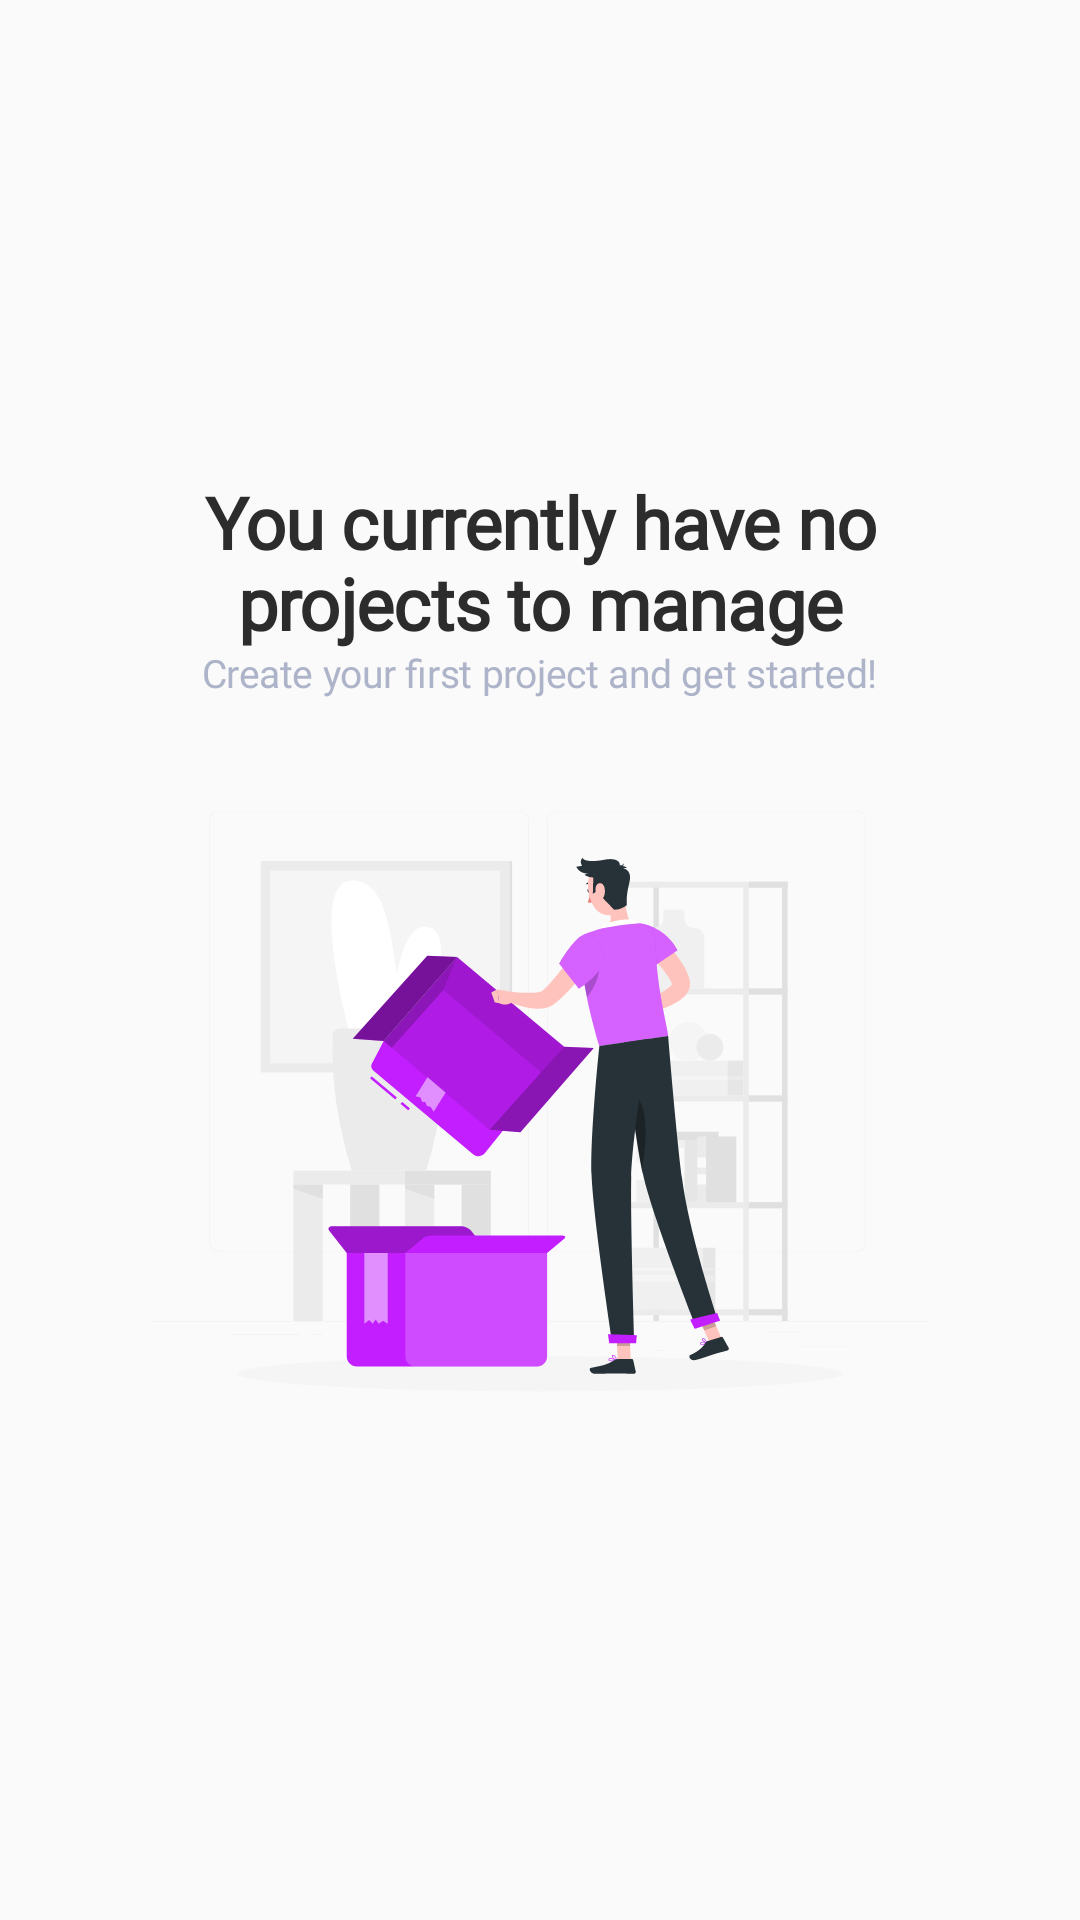

Produce the Android XML layout that renders to this screen, including the resource entries it uses.
<!-- AndroidManifest.xml: application theme Theme.AppCompat.Light.NoActionBar -->
<!-- res/layout/fragment_empty_project_list.xml -->
<LinearLayout
        android:layout_width="match_parent"
        android:layout_height="wrap_content"
        android:id="@+id/emptyProjectListLinearLayout"
        xmlns:android="http://schemas.android.com/apk/res/android"
        xmlns:tools="http://schemas.android.com/tools"
        android:layout_marginTop="40dp"
        android:padding="50dp"
        android:gravity="center"
        android:orientation="vertical">



            <ProgressBar
                android:id="@+id/projectListLoadingProgressBar"
                android:layout_width="match_parent"
                android:layout_marginTop="20dp"
                android:visibility="gone"
                android:layout_height="match_parent"/>


            <TextView
                android:id="@+id/d32"
                android:layout_width="wrap_content"
                android:layout_height="wrap_content"

                android:textFontWeight="600"
                android:fontFamily="@font/roboto_flex"
                android:letterSpacing="-0.01"
                android:text="You currently have no projects to manage"
                android:textAlignment="center"
                android:lineHeight="27dp"
                android:textColor="@color/dark_black"
                android:textSize="24sp" />

            <TextView
                android:id="@+id/d33"
                android:layout_width="wrap_content"
                android:layout_height="wrap_content"
                android:fontFamily="@font/roboto_flex"
                android:letterSpacing="-0.01"
                android:layout_marginTop="-2dp"

                android:textAlignment="center"
                android:text="Create your first project and get started!"
                android:textColor="@color/dark_blue_gray"
                android:textSize="13sp" />



            <ImageView
                android:layout_width="wrap_content"
                android:layout_height="wrap_content"
                android:layout_marginTop="20dp"
                android:src="@drawable/ic_empty_project_list_illustration"/>

    </LinearLayout>
<!-- resources referenced by this layout -->
<resources>
  <color name="dark_black">#2C2C2C</color>
  <color name="dark_blue_gray">#ADB3C8</color>
  <!-- drawable ic_empty_project_list_illustration: vector/xml drawable (drawable, 30333 chars, omitted) -->
</resources>
